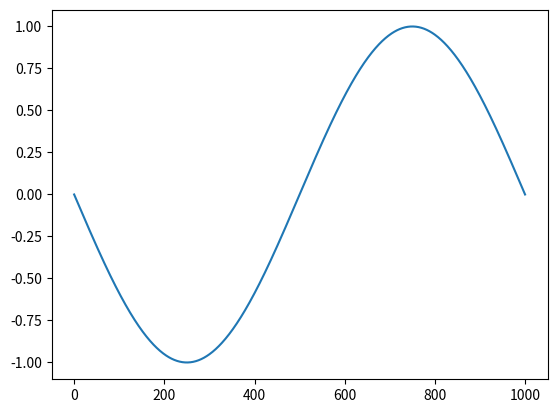

Write the Python code that produced this figure.
import matplotlib.pylab as plt
import numpy as np


plt.figure()
plt.plot(np.sin(np.linspace(-np.pi, np.pi, 1001)))
plt.show()



